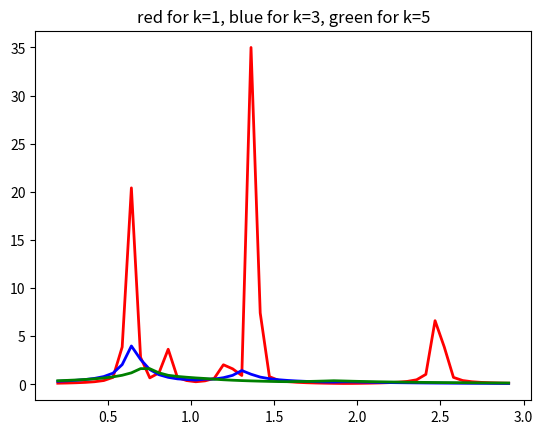

Here is the Python script that generated this plot: (Note: this script raises an exception after producing the figure.)
#!/usr/bin/python
# coding=utf-8
from mpl_toolkits.mplot3d import Axes3D
from matplotlib import cm
from matplotlib.ticker import LinearLocator, FormatStrFormatter
import numpy as np
import matplotlib.pyplot as plt
import math

# constant values
gap = 0.4
EPS = 1e-9
all_k = [1, 3, 5]
c1 = np.array([
    [0.28, 1.31, -6.2],
    [0.07, 0.58, -0.78],
    [1.54, 2.01, -1.63],
    [-0.44, 1.18, -4.32],
    [-0.81, 0.21, 5.73],
    [1.52, 3.16, 2.77],
    [2.20, 2.42, -0.19],
    [0.91, 1.94, 6.21],
    [0.65, 1.93, 4.38],
    [-0.26, 0.82, -0.96]
])
c2 = np.array([
    [0.011, 1.03, -0.21],
    [1.27, 1.28, 0.08],
    [0.13, 3.12, 0.16],
    [-0.21, 1.23, -0.11],
    [-2.18, 1.39, -0.199],
    [0.34, 1.96, -0.16],
    [-1.38, 0.94, 0.45],
    [-0.12, 0.82, 0.17],
    [-1.44, 2.31, 0.14],
    [0.26, 1.94, 0.08]
])
c3 = np.array([
    [1.36, 2.17, 0.14],
    [1.41, 1.45, -0.38],
    [1.22, 0.99, 0.69],
    [2.46, 2.19, 1.31],
    [0.68, 0.79, 0.87],
    [2.51, 3.22, 1.35],
    [0.60, 2.44, 0.92],
    [0.64, 0.13, 0.97],
    [0.85, 0.58, 0.99],
    [0.66, 0.51, 0.88]
])


def dis(a, b):
    return np.sqrt(np.sum([(a[i] - b[i])**2 for i in range(len(a))]))

def getV(r, d):
    v = 0
    if d == 1:
        v = 2 * r
    elif d == 2:
        v = math.pi * r * r
    elif d == 3:
        v = 4.0 / 3.0 * math.pi * (r**3)
    return v

def knn_estimation(points, x, k):
    n = len(points)
    diss = [dis(x, p) for p in points]
    h = max(sorted(diss)[k - 1],EPS)
    v = getV(h, len(points[0]))
    p = k/n/v
    return p

# Problem a)
def problem_a():
    points = [[x[0]] for x in c3]
    x_min = np.min(points) - gap
    x_max = np.max(points) + gap
    x = np.linspace(x_min, x_max)
    ys = []
    for k in all_k:
        ys.append([knn_estimation(points, [xi], k) for xi in x])
    return x, ys

def problem_b():
    points = c2[:,(0,1)]
    d = 2
    points_x = []
    x_min = []
    x_max = []
    for i in range(d):
        points_x.append(points[:,0])
        x_min.append(np.min(points[i]) - gap)
        x_max.append(np.max(points[i]) + gap)

    single_x = []
    for i in range(d):
        single_x.append(np.linspace(x_min[i],x_max[i]))
    x = []
    for xi in single_x[0]:
        for yi in single_x[1]:
            x.append([xi,yi])

    ys = []
    for k in all_k:
        ys.append([knn_estimation(points, xi, k) for xi in x])
    return x, ys

lw = 2
colors = ['r','b','g']

if __name__ == '__main__':
    # Problem a
    x, ys = problem_a()
    plt.title('red for k=1, blue for k=3, green for k=5')
    for i in range(len(ys)):
        plt.plot(x,ys[i],color=colors[i],
            linewidth=lw, label=("k="+str(all_k[i])))
    plt.show()

    # Problem b
    x, ys = problem_b()
    x_1 = [xi[0] for xi in x]
    x_2 = [xi[1] for xi in x]
    for i in range(3):
        fig = plt.figure()
        ax = fig.gca(projection='3d')
        ax.plot_trisurf(x_1, x_2, ys[i], cmap=cm.jet, linewidth=0.2)
        plt.show()

